Run: headless pygame with SDL's dummy video driver; simulated clock (each Clock.tick advances the game by its frame time, no real sleeping); random seed 0; keys injected as events and as key.get_pressed() state; mouse plan: one left click at the window centre at the start of phase 2, then a move to the lower-right quarter at the start of phase 3.
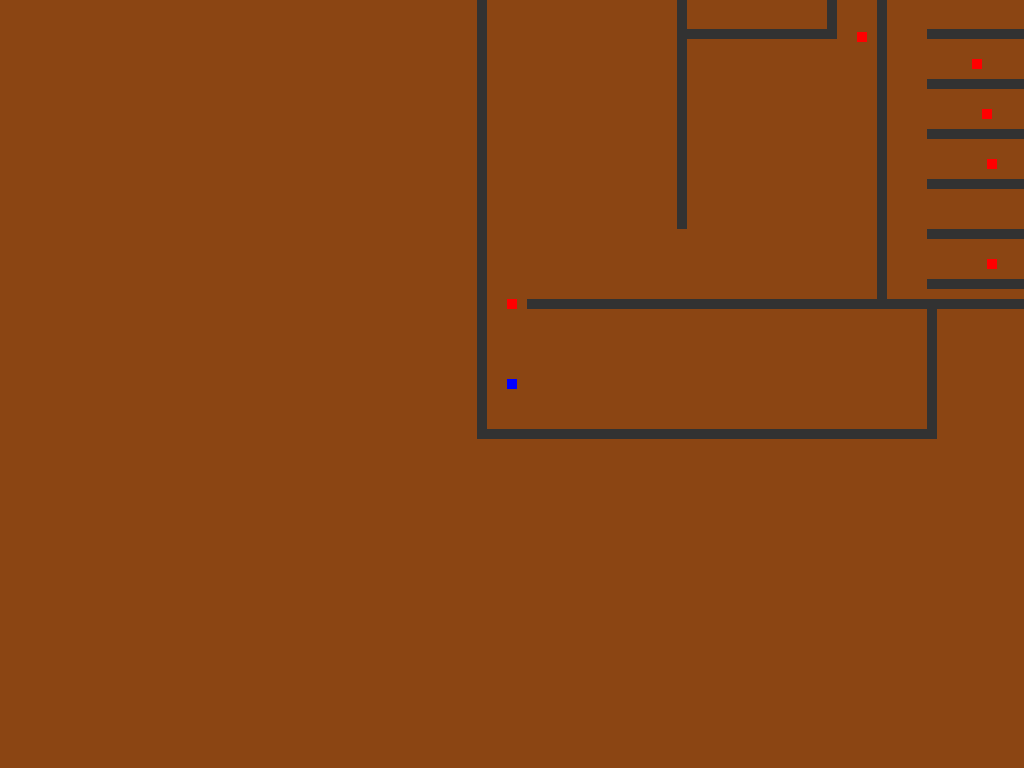
Frame 1 of 4 · flips 1–60 · no input
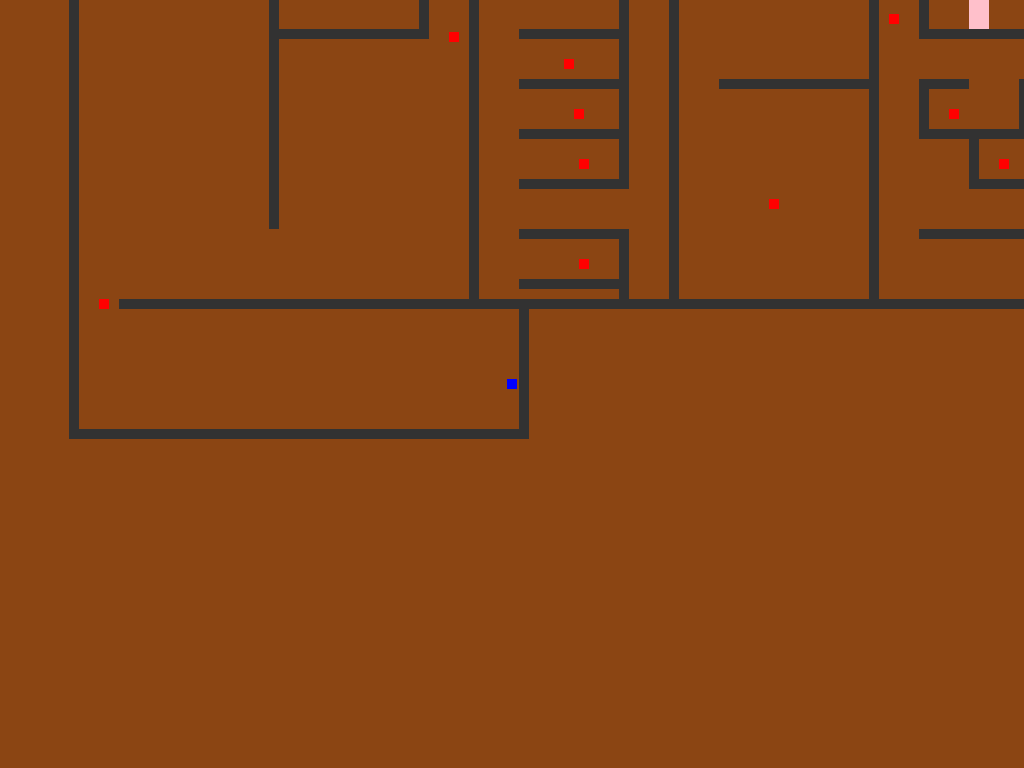
Frame 2 of 4 · flips 61–180 · clicked the window centre · tapped SPACE, RETURN · held RIGHT (→), D
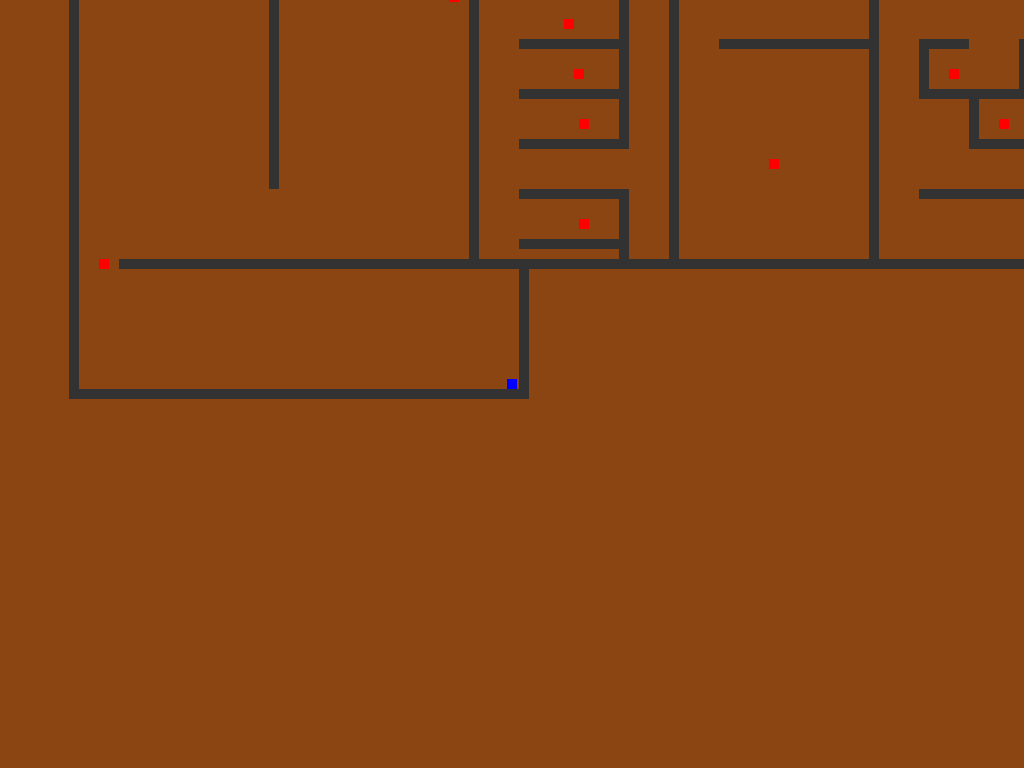
Frame 3 of 4 · flips 181–300 · moved the mouse to the lower-right quarter · held DOWN (↓), S
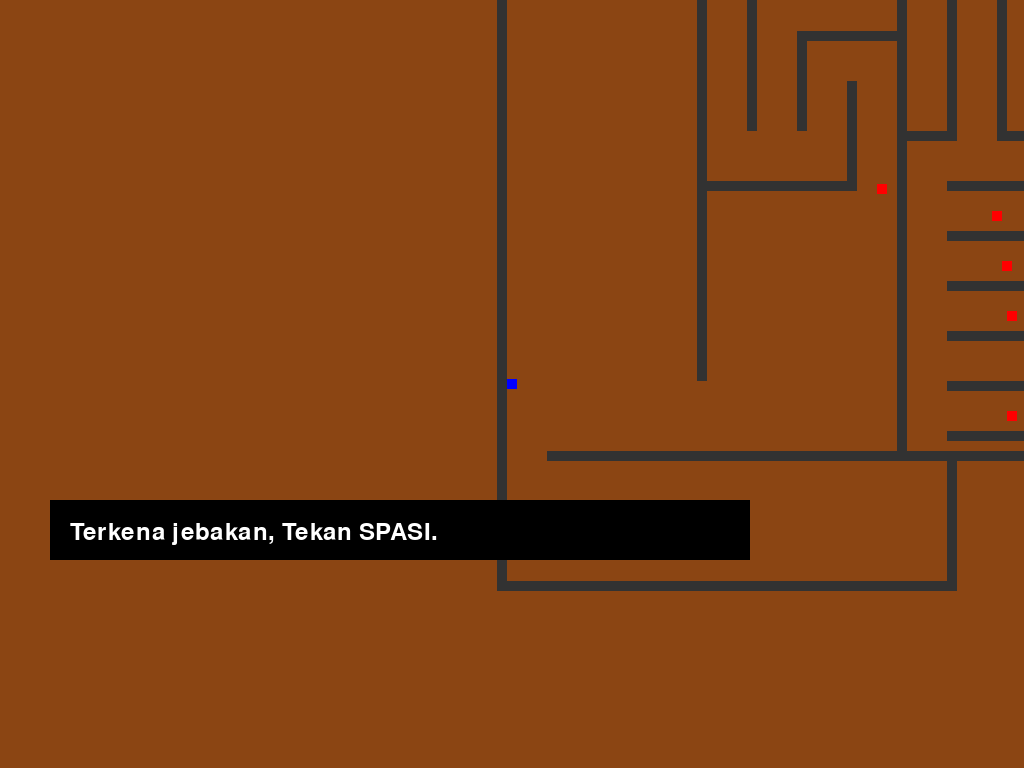
Frame 4 of 4 · flips 301–420 · held LEFT (←), A, UP (↑), W

The pygame program that drew these frames:

import pygame
import sys
pygame.init()

WIDTH, HEIGHT = 1000, 750
screen = pygame.display.set_mode((0,0), pygame.FULLSCREEN)
clock = pygame.time.Clock()
pygame.display.set_caption("Game Rpg")

pink = (255, 192, 203)
WHITE = (255, 255, 255)
GREEN = (34, 139, 34)
BLACK = (0, 0, 0)
CHOCLATE = (139, 69, 19)
font = pygame.font.Font(None, 36)

# === FOV & CAMERA ===
FOV_RADIUS = 80
camera_x = 0
camera_y = 0

class Obstacle:
    def __init__(self, x, y, w, h):
        self.rect = pygame.Rect(x, y, w, h)
        self.color = (50, 50, 50)

class Entity:
    def __init__(self, x, y, color):
        self.rect = pygame.Rect(x, y, 10, 10)
        self.color = color
        self.speed = 4
        self.name = "Player"
        self.has_key = False 

    def move(self, keys, obstacles):
        old_x = self.rect.x
        old_y = self.rect.y

        if keys[pygame.K_LEFT]:  self.rect.x -= self.speed
        if keys[pygame.K_RIGHT]: self.rect.x += self.speed
        
        for obj in obstacles:
            if self.rect.colliderect(obj.rect):
                self.rect.x = old_x 

        if keys[pygame.K_UP]:    self.rect.y -= self.speed
        if keys[pygame.K_DOWN]:  self.rect.y += self.speed
        
        for obj in obstacles:
            if self.rect.colliderect(obj.rect):
                self.rect.y = old_y 

        if self.rect.left < 0: self.rect.left = 0
        if self.rect.right > 1920: self.rect.right = 1920
        if self.rect.top < 0: self.rect.top = 0
        if self.rect.bottom > 1200: self.rect.bottom = 1200

class NPC(Entity):
    def __init__(self, x, y, message):
        super().__init__(x, y, (200, 200, 0))
        self.message = message

    def talk(self):
        return self.message

class Treasure(Entity):
    def __init__(self, x, y):
        super().__init__(x, y, (220, 220, 220))
        self.is_collected = False

    def interact(self):
        self.is_collected = True
        return "Kamu mendapatkan peti"
    
class Trap(Entity):
    def __init__(self, x, y):
        super().__init__(x, y, (255, 0, 0))
        self.is_triggered = False

    def trigger(self):
        self.is_triggered = True
        return "Terkena jebakan, Tekan SPASI. "
    
class Key(Entity):
    def __init__(self, x, y):
        super().__init__(x, y, (255, 215, 0))
        self.is_collected = False

    def interact(self):
        self.is_collected = True
        return "Kamu mendapatkan kunci"
    
class Pintu(Entity):
    def __init__(self, x, y, w, h):
        super().__init__(x, y, pink)
        self.rect = pygame.Rect(x, y, w, h)
        self.locked = True

    def interact(self):
        if player.has_key:
            self.locked = False
            self.color = (0, 255, 0)
            return "Pintu terbuka!"
        else:
            return "Pintu terkunci. Kamu butuh kunci."

    def interact(self):
        if player.has_key:
            self.locked = False
            self.color = (0, 255, 0)
            return "Pintu terbuka!"
            
        else:
            return "Pintu terkunci. Kamu butuh kunci."


player = Entity(30, 1150, (0, 0, 255))
villager = NPC(70, 1990, "Ambil peti itu dan bawa kembali ke sini!")
treasure = Treasure(870, 505)
key_item = Key(600, 300)

jebakan_list = [
    Trap(30, 1070),
    Trap(380, 803),
    Trap(368, 603),
    Trap(250, 480),
    Trap(330, 277),
    Trap(235, 26),
    Trap(365, 30),
    Trap(100, 125),
    Trap(575, 70), 
    Trap(575, 340),
    Trap(525, 590),
    Trap(420, 540),
    Trap(495, 830),
    Trap(505, 880),
    Trap(510, 930),
    Trap(510, 1030),
    Trap(700, 435),
    Trap(705, 710),
    Trap(700, 970),
    Trap(625, 90),
    Trap(865, 75),
    Trap(845, 270),
    Trap(880, 880),
    Trap(930, 930),
    Trap(980, 1045),
    Trap(1120, 980),
    Trap(820, 785),
    Trap(1226, 855),

]

doors = [
    Pintu(1500, 500, 80, 20),
    Pintu(900, 700, 20, 100),
    Pintu(400, 300, 100, 20)
]

tembok_list = [
#batas luar
    Obstacle(0, 0, 1920, 10),
    Obstacle(50, 1070, 1870, 10),
    Obstacle(0, 0, 10, 1080),
    Obstacle(1910, 0, 10, 1080),

    #spawn area
    Obstacle(0, 1200, 450, 10),
    Obstacle(0, 1200, 450, 10),
    Obstacle(0, 0, 10, 1200),
    Obstacle(450, 1070, 10, 140),

    # lorong 1
    Obstacle(200, 0, 10, 1000),
    Obstacle(10, 300, 140, 10),
    Obstacle(60, 600, 140, 10),

    # lorong 2
    Obstacle(400, 200, 10, 880),
    Obstacle(210, 800, 140, 10),
    Obstacle(250, 400, 150, 10),

    #A
    Obstacle(350, 700, 10, 110),
    Obstacle(300, 650, 100, 10),
    Obstacle(300, 650, 10, 100),
    Obstacle(250, 550, 10, 200),
    Obstacle(250, 600, 100, 10),
    Obstacle(250, 550, 150, 10),
    Obstacle(210, 500, 140, 10),
    Obstacle(210, 450, 140, 10),

    #B
    Obstacle(210, 350, 140, 10),
    Obstacle(210, 300, 140, 10),
    Obstacle(250, 250, 150, 10),
    Obstacle(250, 200, 150, 10),
    Obstacle(250, 100, 10, 100),
    Obstacle(210, 50, 50, 10),
    Obstacle(300, 50, 10, 100),
    Obstacle(300, 50, 100, 10),
    Obstacle(400, 10, 10, 50),
    Obstacle(300, 150, 110, 10),
    Obstacle(350, 100, 100, 10),
    Obstacle(450, 50, 10, 150),
    Obstacle(500, 10, 10, 50),
    Obstacle(500, 50, 50, 10),
    Obstacle(550, 50, 10, 50),
    Obstacle(500, 150, 100, 10),
    Obstacle(500, 100, 10, 50),

    # lorong 3
    Obstacle(600, 0, 10, 400),
    Obstacle(600, 450, 10, 630),
    Obstacle(410, 200, 130, 10),
    Obstacle(500, 750, 60, 10),

    #C
    Obstacle(450, 250, 10, 500),
    Obstacle(500, 250, 10, 500),
    Obstacle(550, 250, 10, 700),
    Obstacle(550, 1000, 10, 70),
    Obstacle(550, 400, 60, 10),
    Obstacle(410, 750, 50, 10),
    Obstacle(450, 800, 100, 10),
    Obstacle(450, 850, 100, 10),
    Obstacle(450, 900, 100, 10),
    Obstacle(450, 950, 110, 10),
    Obstacle(450, 1000, 100, 10),
    Obstacle(450, 1050, 100, 10),

    # lorong 4
    Obstacle(800, 100, 10, 980),
    Obstacle(610, 450, 140, 10),
    Obstacle(650, 850, 150, 10),

    #E
    Obstacle(650, 400, 100, 10),
    Obstacle(750, 400, 10, 100),
    Obstacle(610, 350, 150, 10),
    Obstacle(650, 300, 100, 10),
    Obstacle(650, 200, 10, 100),
    Obstacle(650, 200, 100, 10),
    Obstacle(750, 100, 10, 110),
    Obstacle(650, 100, 100, 10),
    Obstacle(650, 10, 10, 100),
    Obstacle(600, 150, 100, 10),
    Obstacle(700, 250, 200, 10),
    Obstacle(800, 100, 150, 10),
    Obstacle(700, 50, 250, 10),
    Obstacle(950, 50, 10, 60),
    Obstacle(850, 150, 150, 10),
    Obstacle(850, 200, 100, 10),
    Obstacle(950, 200, 10, 400),

    # lorong 5
    Obstacle(1000, 0, 10, 950),
    Obstacle(810, 300, 150, 10),
    Obstacle(850, 650, 150, 10),

    #F
    Obstacle(900, 350, 10, 250),
    Obstacle(850, 350, 10, 300),

    #G
    Obstacle(900, 650, 10, 100),
    Obstacle(900, 750, 60, 10),
    Obstacle(940, 700, 60, 10),
    Obstacle(800, 750, 50, 10),
    Obstacle(850, 750, 10, 50),
    Obstacle(850, 800, 110, 10),
    Obstacle(850, 850, 50, 10),
    Obstacle(850, 850, 10, 50),
    Obstacle(850, 900, 100, 10),
    Obstacle(950, 850, 10, 60),
    Obstacle(900, 950, 110, 10),
    Obstacle(900, 900, 10, 50),
    Obstacle(850, 1000, 350, 10),
    Obstacle(1050, 950, 150, 10),

    # lorong 6
    Obstacle(1200, 150, 10, 250),
    Obstacle(1200, 450, 10, 300),
    Obstacle(1200, 800, 10, 280),
    Obstacle(1010, 850, 150, 10),

    # lorong 7
    Obstacle(1400, 0, 10, 750),
    Obstacle(1210, 200, 140, 10),
    Obstacle(1200, 750, 150, 10),
    Obstacle(1350, 750, 10, 100),
    Obstacle(1250, 850, 200, 10),

    # lorong 8
    Obstacle(1600, 200, 10, 880),
    Obstacle(1410, 500, 130, 10),
    Obstacle(1450, 800, 150, 10),
    Obstacle(1450, 800, 10, 60),

    # area akhir
    Obstacle(1610, 200, 200, 10),
    Obstacle(1800, 200, 10, 150),
    Obstacle(1610, 850, 250, 10),
    Obstacle(1700, 500, 210, 10),
]

active_message = ""
is_dead = False

running = True
while running:
    screen.fill(CHOCLATE)
    
    for event in pygame.event.get():
        if event.type == pygame.QUIT:
            running = False
        #tempat cari koordinat
        if event.type == pygame.MOUSEBUTTONDOWN:
            mouse_x, mouse_y = pygame.mouse.get_pos()
            map_x = mouse_x + camera_x
            map_y = mouse_y + camera_y
            print(f"Koordinat Klik -> X: {map_x}, y: {map_y}")

        if event.type == pygame.KEYDOWN:
            if event.key == pygame.K_ESCAPE:
                running = False
            
            if event.key == pygame.K_SPACE:
                
                if is_dead:
                    is_dead = False
                    player.rect.x = 30
                    player.rect.y = 1150
                    for jebakan in jebakan_list:
                        jebakan.is_triggered = False
                    active_message = ""
                    
                elif player.rect.inflate(30, 30).colliderect(villager.rect):
                    if treasure.is_collected:
                        active_message = "Misi telah selesai!"
                        
                        text_surf = font.render(active_message, True, WHITE)
                        pygame.draw.rect(screen, (0, 0, 0), (50, 500, 700, 60))
                        screen.blit(text_surf, (70, 520))
                        pygame.display.flip()
                        
                        pygame.time.delay(3000)
                        running = False
                    else:
                        active_message = villager.talk()
                
                elif not treasure.is_collected and player.rect.inflate(30, 30).colliderect(treasure.rect):
                    active_message = treasure.interact()

                elif not key_item.is_collected and player.rect.inflate(30, 30).colliderect(key_item.rect):
                    active_message = key_item.interact()
                    player.has_key = True

                for door in doors:
                    if player.rect.inflate(30, 30).colliderect(door.rect):
                        active_message = door.interact()
                        break
                
                else:
                    active_message = ""

    keys = pygame.key.get_pressed()

    if not is_dead:
        current_obstacles = tembok_list + [villager]

    if not treasure.is_collected:
        current_obstacles.append(treasure)

    for door in doors:
        if door.locked:
            current_obstacles.append(door)

    player.move(keys, current_obstacles)

    for jebakan in jebakan_list:
        if not jebakan.is_triggered and player.rect.colliderect(jebakan.rect):
            active_message = jebakan.trigger()
            is_dead = True
            break

    WIDTH, HEIGHT = screen.get_size()

    # kamera tenggah
    camera_x = player.rect.centerx - WIDTH // 2
    camera_y = player.rect.centery - HEIGHT // 2

    # map render
    for obstacle in tembok_list:
        pygame.draw.rect(screen, obstacle.color, obstacle.rect.move(-camera_x, -camera_y))
        
    for jebakan in jebakan_list:
            if not jebakan.is_triggered:
                pygame.draw.rect(screen, jebakan.color, jebakan.rect.move(-camera_x, -camera_y))
    
    pygame.draw.rect(screen, villager.color, villager.rect.move(-camera_x, -camera_y))

    pygame.draw.rect(screen, villager.color, villager.rect.move(-camera_x, -camera_y))

    for door in doors:
        pygame.draw.rect(screen, door.color, door.rect.move(-camera_x, -camera_y))

    if not key_item.is_collected:
        pygame.draw.rect(
            screen,
            key_item.color,
            key_item.rect.move(-camera_x, -camera_y)
        )
    
    if not treasure.is_collected:
        pygame.draw.rect(screen, treasure.color, treasure.rect.move(-camera_x, -camera_y))
        
    pygame.draw.rect(screen, player.color, player.rect.move(-camera_x, -camera_y))

    # fov luar
#    fog = pygame.Surface((WIDTH, HEIGHT), pygame.SRCALPHA)
#    fog.fill((0, 0, 0, 255))  # hitam FULL

    player_screen = (
        player.rect.centerx - camera_x,
        player.rect.centery - camera_y
)
   

# fov dalam
#    pygame.draw.circle(fog, (0, 0, 0, 0), player_screen, FOV_RADIUS)

#    screen.blit(fog, (0, 0))

    # UI Dialog
    if active_message:
        text_surf = font.render(active_message, True, WHITE)
        pygame.draw.rect(screen, (0, 0, 0), (50, 500, 700, 60))
        screen.blit(text_surf, (70, 520))

    
    pygame.display.flip()
    clock.tick(60) 

pygame.quit()
sys.exit()
